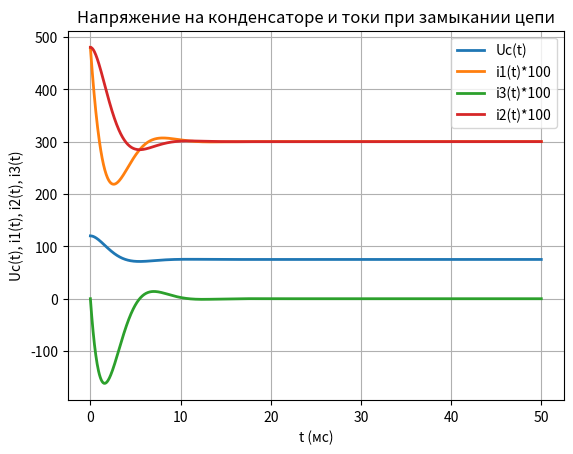

The matplotlib source for this figure:
#!/usr/bin/python
# -*- coding: utf-8 -*-
import numpy as np
from scipy.integrate import odeint
import matplotlib.pyplot as plt

# Измененные параметры электрической цепи
R1 = 15  # Сопротивление 1, Ом
R2 = 25  # Сопротивление 2, Ом
L = 0.03  # Индуктивность, Генри
C = 0.0001  # Ёмкость, Фарад
E = 120  # ЭДС, Вольт
tm = 0.05  # Время моделирования, секунды

def f(y, t):
    # Дифференциальное уравнение переходного процесса
    y1, y2 = y
    return [y2, -((L + R1 * R2 * C) / (R2 * L * C)) * y2 - ((R1 + R2) / (R2 * L * C)) * y1 + E / (L * C)]

# Временной массив
t = np.linspace(0, tm, 1000)
y0 = [E, 0]  # Начальные условия

# Решение дифференциального уравнения
z = odeint(f, y0, t)

# Вектор значений решения
y1 = z[:, 0]  # Напряжение на конденсаторе
y2 = 100 * (C * z[:, 1] + y1 / R2)  # Ток i1
y3 = 100 * C * z[:, 1]  # Ток i3
y4 = 100 * y1 / R2  # Ток i2

# Построение графиков
plt.title('Напряжение на конденсаторе и токи при замыкании цепи', size=12)
plt.plot(t * 1000, y1, linewidth=2, label='Uc(t)')
plt.plot(t * 1000, y2, linewidth=2, label='i1(t)*100')
plt.plot(t * 1000, y3, linewidth=2, label='i3(t)*100')
plt.plot(t * 1000, y4, linewidth=2, label='i2(t)*100')
plt.ylabel("Uc(t), i1(t), i2(t), i3(t)")
plt.xlabel("t (мс)")
plt.legend(loc='best')
plt.grid(True)
plt.show()
